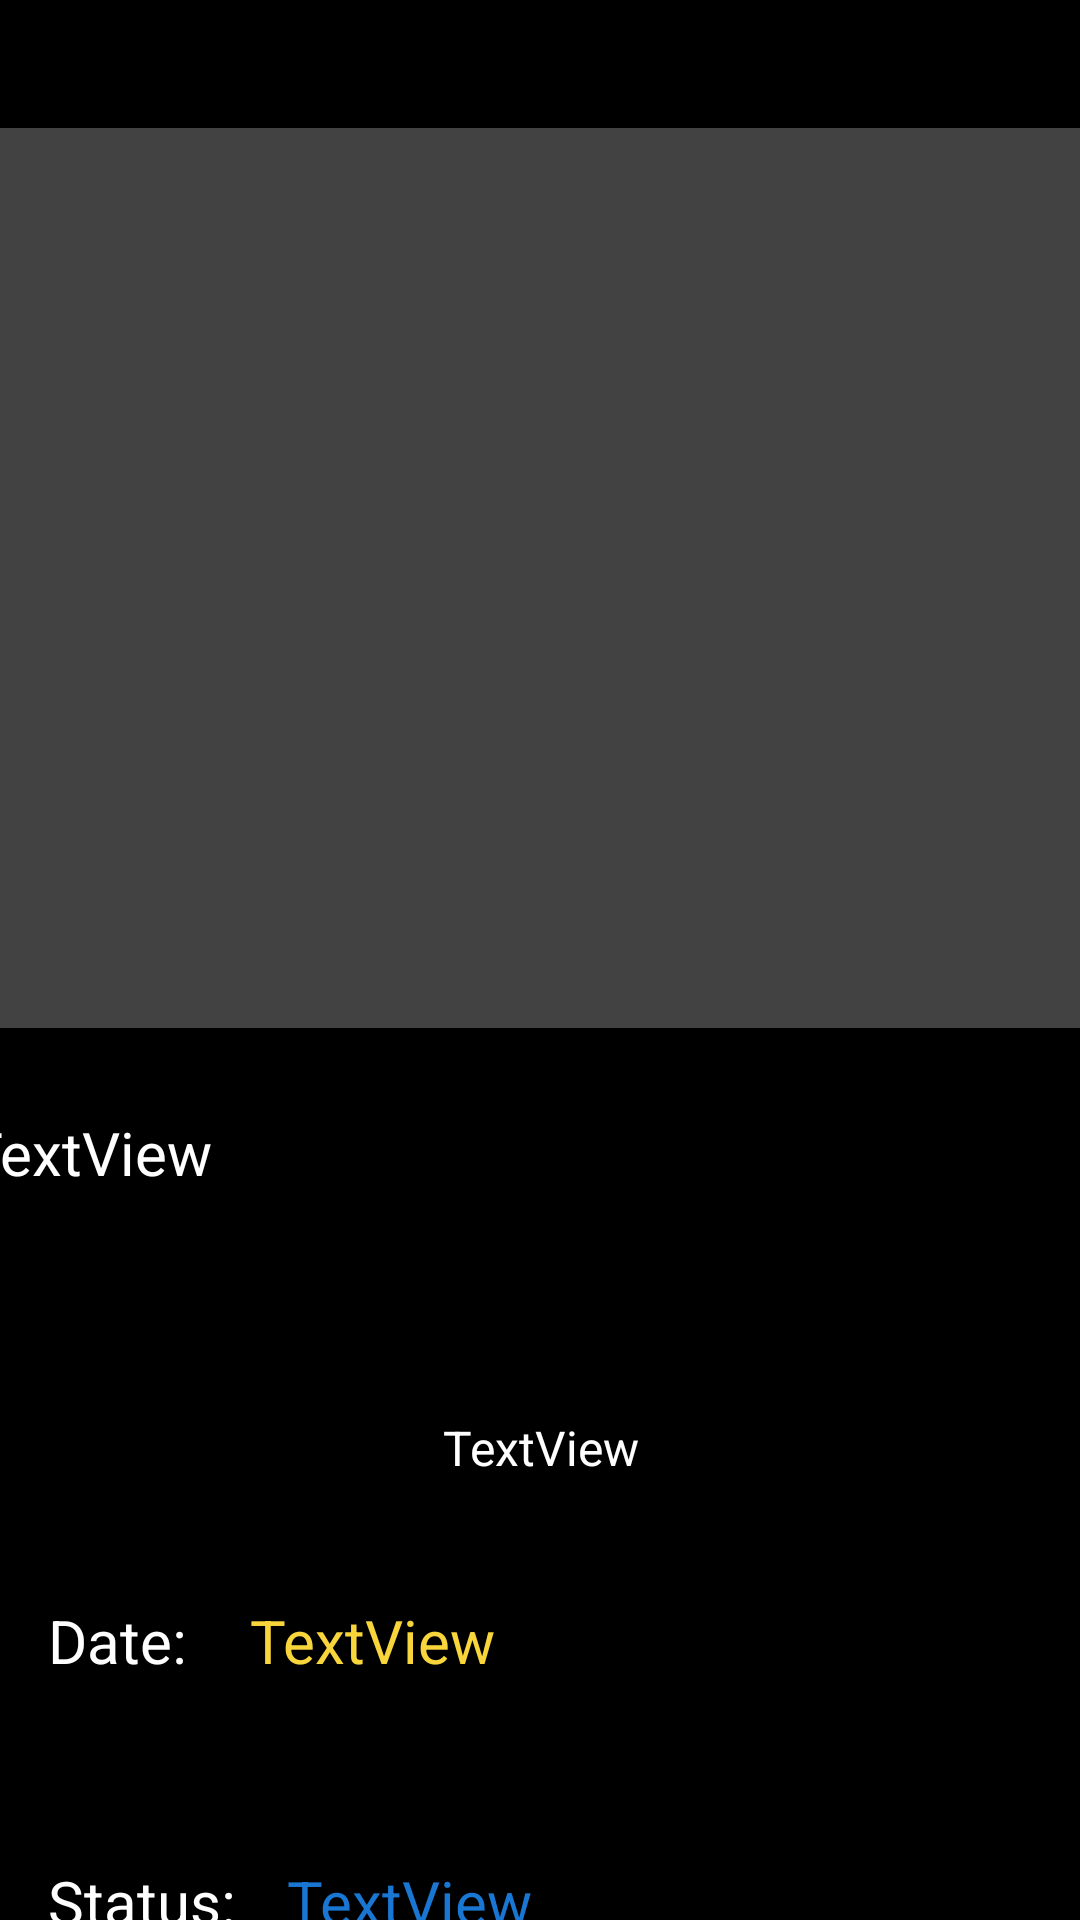

This screen was rendered from an Android layout file. Write that file and the resources it references.
<!-- AndroidManifest.xml: application theme Theme.Movies -->
<!-- res/layout/activity_details.xml -->
<?xml version="1.0" encoding="utf-8"?>
<androidx.constraintlayout.widget.ConstraintLayout xmlns:android="http://schemas.android.com/apk/res/android"
    xmlns:app="http://schemas.android.com/apk/res-auto"
    xmlns:tools="http://schemas.android.com/tools"
    android:layout_width="match_parent"
    android:layout_height="match_parent"
    tools:context=".DetailsActivity"
    android:background="@color/black">


    <ImageView
        android:id="@+id/movie_img_details"
        android:background="@color/cardview_dark_background"
        android:layout_width="match_parent"
        android:layout_height="300dp"
        app:layout_constraintBottom_toBottomOf="parent"
        app:layout_constraintEnd_toEndOf="parent"
        app:layout_constraintHorizontal_bias="0.0"
        app:layout_constraintStart_toStartOf="parent"
        app:layout_constraintTop_toTopOf="parent"
        app:layout_constraintVertical_bias="0.125"
        tools:srcCompat="@tools:sample/avatars" />

    <TextView
        android:id="@+id/movie_title_details"
        android:layout_width="383dp"
        android:layout_height="45dp"
        android:layout_marginTop="28dp"
        android:maxLines="2"
        android:text="TextView"
        android:textColor="@color/white"
        android:textSize="20dp"
        app:layout_constraintEnd_toEndOf="parent"
        app:layout_constraintStart_toStartOf="parent"
        app:layout_constraintTop_toBottomOf="@+id/movie_img_details" />

    <TextView
        android:id="@+id/tag_line_details"
        android:layout_width="wrap_content"
        android:layout_height="wrap_content"
        android:layout_marginTop="56dp"
        android:text="TextView"
        android:textColor="@color/white"
        android:textSize="16dp"
        app:layout_constraintEnd_toEndOf="@+id/movie_title_details"
        app:layout_constraintStart_toStartOf="@+id/movie_title_details"
        app:layout_constraintTop_toBottomOf="@+id/movie_title_details" />

    <TextView
        android:id="@+id/release_date"
        android:layout_width="wrap_content"
        android:layout_height="wrap_content"
        android:layout_marginStart="16dp"
        android:layout_marginTop="40dp"
        android:text="Date: "
        android:textColor="@color/white"
        android:textSize="20dp"
        app:layout_constraintStart_toStartOf="parent"
        app:layout_constraintTop_toBottomOf="@+id/tag_line_details" />

    <TextView
        android:id="@+id/release_date_details"
        android:layout_width="wrap_content"
        android:layout_height="wrap_content"
        android:layout_marginStart="16dp"
        android:text="TextView"
        android:textColor="#f7d53b"
        android:textSize="20dp"
        app:layout_constraintBottom_toBottomOf="@+id/release_date"
        app:layout_constraintStart_toEndOf="@+id/release_date"
        app:layout_constraintTop_toTopOf="@+id/release_date"
        app:layout_constraintVertical_bias="0.0" />

    <TextView
        android:id="@+id/status"
        android:layout_width="wrap_content"
        android:layout_height="wrap_content"
        android:layout_marginStart="16dp"
        android:layout_marginTop="60dp"
        android:text="Status: "
        android:textColor="@color/white"
        android:textSize="20dp"
        app:layout_constraintStart_toStartOf="parent"
        app:layout_constraintTop_toBottomOf="@+id/release_date" />

    <TextView
        android:id="@+id/status_details"
        android:layout_width="wrap_content"
        android:layout_height="wrap_content"
        android:layout_marginStart="12dp"
        android:text="TextView"
        android:textColor="@color/blue_700"
        android:textSize="20dp"
        app:layout_constraintBottom_toBottomOf="@+id/status"
        app:layout_constraintStart_toEndOf="@+id/status"
        app:layout_constraintTop_toBottomOf="@+id/release_date"
        app:layout_constraintVertical_bias="1.0" />


</androidx.constraintlayout.widget.ConstraintLayout>
<!-- resources referenced by this layout -->
<resources>
  <color name="black">#FF000000</color>
  <color name="blue_700">#1976D2</color>
  <color name="white">#FFFFFFFF</color>
  <style name="Theme.Movies" parent="Theme.MaterialComponents.DayNight.DarkActionBar">
          
          <item name="colorPrimary">@color/blue_700</item>
          <item name="colorPrimaryVariant">@color/blue_600</item>
          <item name="colorOnPrimary">@color/white</item>
          
          <item name="colorSecondary">@color/teal_200</item>
          <item name="colorSecondaryVariant">@color/teal_700</item>
          <item name="colorOnSecondary">@color/black</item>
          
          <item name="android:statusBarColor" tools:targetApi="l">?attr/colorPrimaryVariant</item>
          
      </style>
  <color name="blue_600">#1E88E5</color>
  <color name="teal_200">#FF03DAC5</color>
  <color name="teal_700">#FF018786</color>
</resources>
